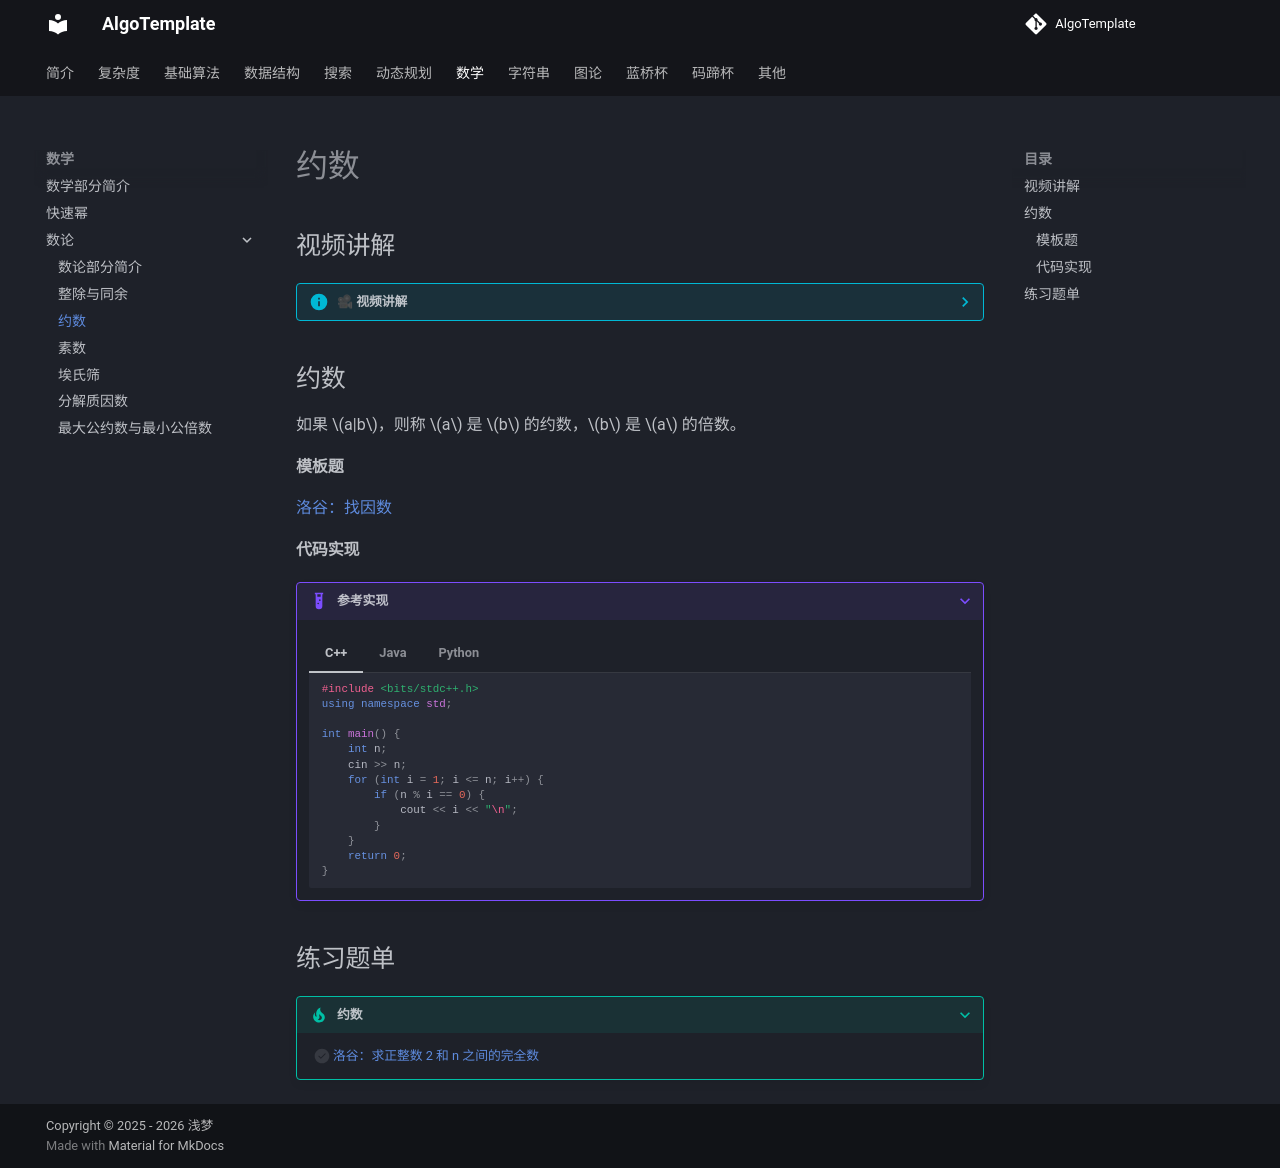

repository: AlgoTemplate/AlgoTemplate · page: math/number_theory/divisor.html · generator: mkdocs

## 视频讲解

??? info "🎥 视频讲解"
    <iframe 
      src="https://player.bilibili.com/player.html?bvid=BV1Cjr4BDEQV"
      scrolling="no" 
      frameborder="0" 
      allowfullscreen="true"
      width="100%" 
      height="500">
    </iframe>

## 约数

如果 $a|b$，则称 $a$ 是 $b$ 的约数，$b$ 是 $a$ 的倍数。

#### 模板题

[洛谷：找因数](https://www.luogu.com.cn/problem/B3953)

#### 代码实现

???+ example "参考实现"
    === "C++"
        ```cpp
        #include <bits/stdc++.h>
        using namespace std;

        int main() {
            int n;
            cin >> n;
            for (int i = 1; i <= n; i++) {
                if (n % i == 0) {
                    cout << i << "\n";
                }
            }
            return 0;
        }
        ```

    === "Java"
        ```java
        import java.util.Scanner;

        public class Main {
            public static void main(String[] args) {
                Scanner sc = new Scanner(System.in);
                int n = sc.nextInt();
                for (int i = 1; i <= n; i++) {
                    if (n % i == 0) {
                        System.out.println(i);
                    }
                }
            }
        }
        ```

    === "Python"
        ```python
        n = int(input())
        for i in range(1, n + 1):
            if n % i == 0:
                print(i)
        ```

## 练习题单

???+ tip "约数"
    - [ ] [洛谷：求正整数 2 和 n 之间的完全数](https://www.luogu.com.cn/problem/B2127)
